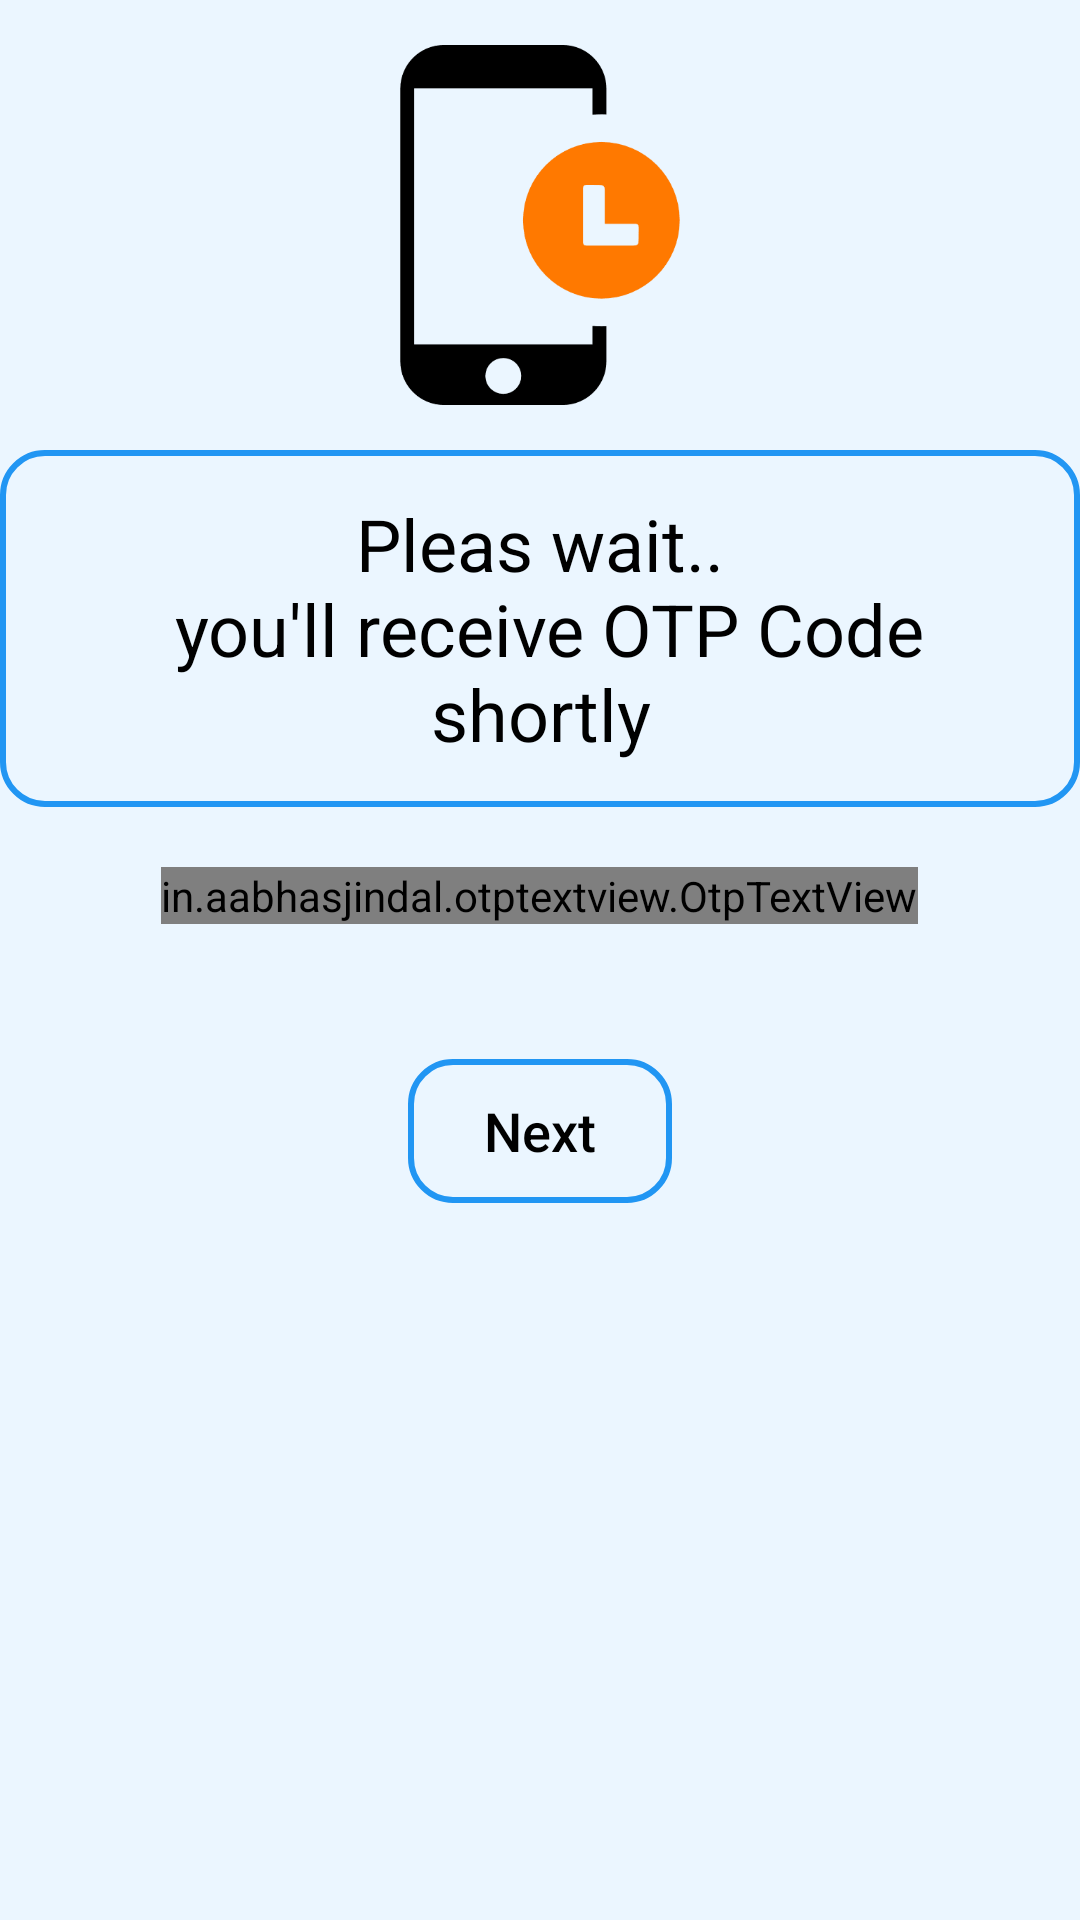

Produce the Android XML layout that renders to this screen, including the resource entries it uses.
<!-- AndroidManifest.xml: application theme Theme.Massenger_Application -->
<!-- res/layout/otp_fragment.xml -->
<?xml version="1.0" encoding="utf-8"?>
<androidx.constraintlayout.widget.ConstraintLayout xmlns:android="http://schemas.android.com/apk/res/android"
    android:layout_width="match_parent"
    android:layout_height="match_parent"
    android:background="@color/ice"
    xmlns:app="http://schemas.android.com/apk/res-auto">
    <ProgressBar
        android:id="@+id/otpProgress"
        android:layout_width="wrap_content"
        android:layout_height="wrap_content"
        android:visibility="gone"
        app:layout_constraintBottom_toBottomOf="parent"
        app:layout_constraintEnd_toEndOf="parent"
        app:layout_constraintStart_toStartOf="parent"
        app:layout_constraintTop_toTopOf="parent" />
    <LinearLayout
        android:layout_width="match_parent"
        android:layout_height="wrap_content"
        android:orientation="vertical"
        app:layout_constraintEnd_toEndOf="parent"
        app:layout_constraintStart_toStartOf="parent"
        app:layout_constraintTop_toTopOf="parent">

        <ImageView
            android:id="@+id/otp_img"
            android:layout_width="120dp"
            android:layout_height="120dp"
            android:layout_marginTop="15dp"
            android:layout_gravity="center"
            android:src="@drawable/otp_img"/>

        <TextView
            android:id="@+id/textView"
            android:layout_width="wrap_content"
            android:layout_height="wrap_content"
            android:layout_marginTop="15dp"
            android:padding="15dp"
            android:layout_gravity="center"
            android:background="@drawable/btn_bg"
            android:text="@string/pleas_wait_n_you_ll_receive_otp_code_shortly"
            android:textAlignment="center"
            android:textColor="@color/black"
            android:textSize="24sp" />

        <TextView
            android:id="@+id/timer"
            android:layout_width="wrap_content"
            android:layout_height="wrap_content"
            android:text="timer left  2:00"
            android:visibility="gone"
            android:layout_gravity="center"
            android:layout_marginTop="20dp"
            android:textSize="18sp"/>

        <TextView
            android:id="@+id/resendTxt"
            android:layout_width="wrap_content"
            android:layout_height="wrap_content"
            android:textSize="18sp"
            android:text="@string/resend_otp"
            android:visibility="gone"
            android:layout_marginEnd="20dp"
            android:textColor="@color/red"
            android:textStyle="bold"
            android:layout_gravity="end"/>

        <in.aabhasjindal.otptextview.OtpTextView
            android:id="@+id/otp_view"
            android:layout_width="wrap_content"
            android:layout_height="wrap_content"
            android:layout_gravity="center"
            android:layout_margin="20dp"
            app:bar_inactive_color="@color/black"
            android:textColor="@color/blue"
            app:bar_enabled="true"
            app:bar_height="2dp"
            app:height="40dp"
            app:length="6"
            app:otp_text_size="24dp"
            app:width="40dp" />

        <Button
            android:id="@+id/next2"
            android:layout_width="wrap_content"
            android:layout_height="wrap_content"
            android:layout_gravity="center"
            android:background="@drawable/btn_bg"
            android:stateListAnimator="@animator/scale_pressed"
            android:text="@string/next"
            android:textAllCaps="false"
            android:textColor="@color/black"
            android:textSize="18sp"
            android:layout_marginTop="25dp"/>
    </LinearLayout>
</androidx.constraintlayout.widget.ConstraintLayout>
<!-- resources referenced by this layout -->
<resources>
  <color name="black">#FF000000</color>
  <color name="blue">#2196F3</color>
  <color name="ice">#EBF6FF</color>
  <color name="red">#F44336</color>
  <!-- drawable btn_bg (drawable) -->
  <shape xmlns:android="http://schemas.android.com/apk/res/android"
      android:shape="rectangle">
  
      <stroke android:width="2dp"
          android:color="@color/blue"/>
      <corners android:radius="14dp"/>
  
  </shape>
  <!-- drawable otp_img: png bitmap (drawable, 3245 bytes) -->
  <string name="next">Next</string>
  <string name="pleas_wait_n_you_ll_receive_otp_code_shortly">Pleas wait..\n you\'ll receive OTP Code shortly</string>
  <string name="resend_otp">Resend OTP</string>
  <style name="Theme.Massenger_Application" parent="Base.Theme.Massenger_Application" />
  <style name="Base.Theme.Massenger_Application" parent="Theme.MaterialComponents.DayNight.NoActionBar.Bridge">
          
          
          <item name="background">@color/white</item>
          <item name="android:textColor">@color/black</item>
      </style>
  <color name="white">#FFFFFFFF</color>
</resources>
